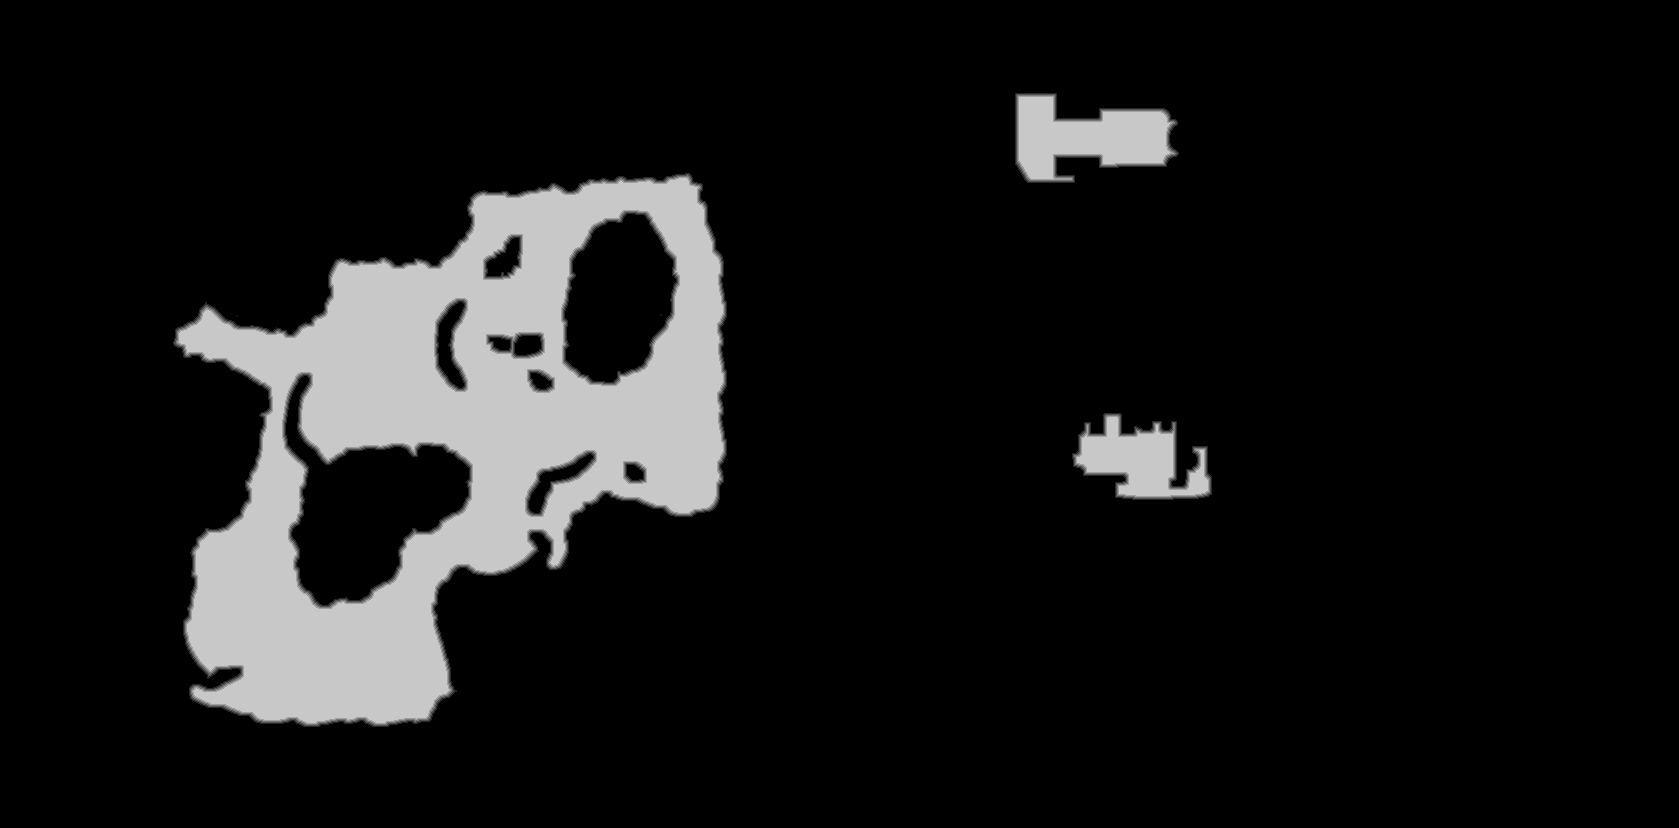

Data behind this chart, as committed beside it:
source	tdt_hull melee
truth	truth_22192710bf0.tsv
width	1679
height	828
nibble	0	1215517
nibble	1	6787
nibble	2	6791
nibble	3	6774
nibble	4	6720
nibble	5	147623
